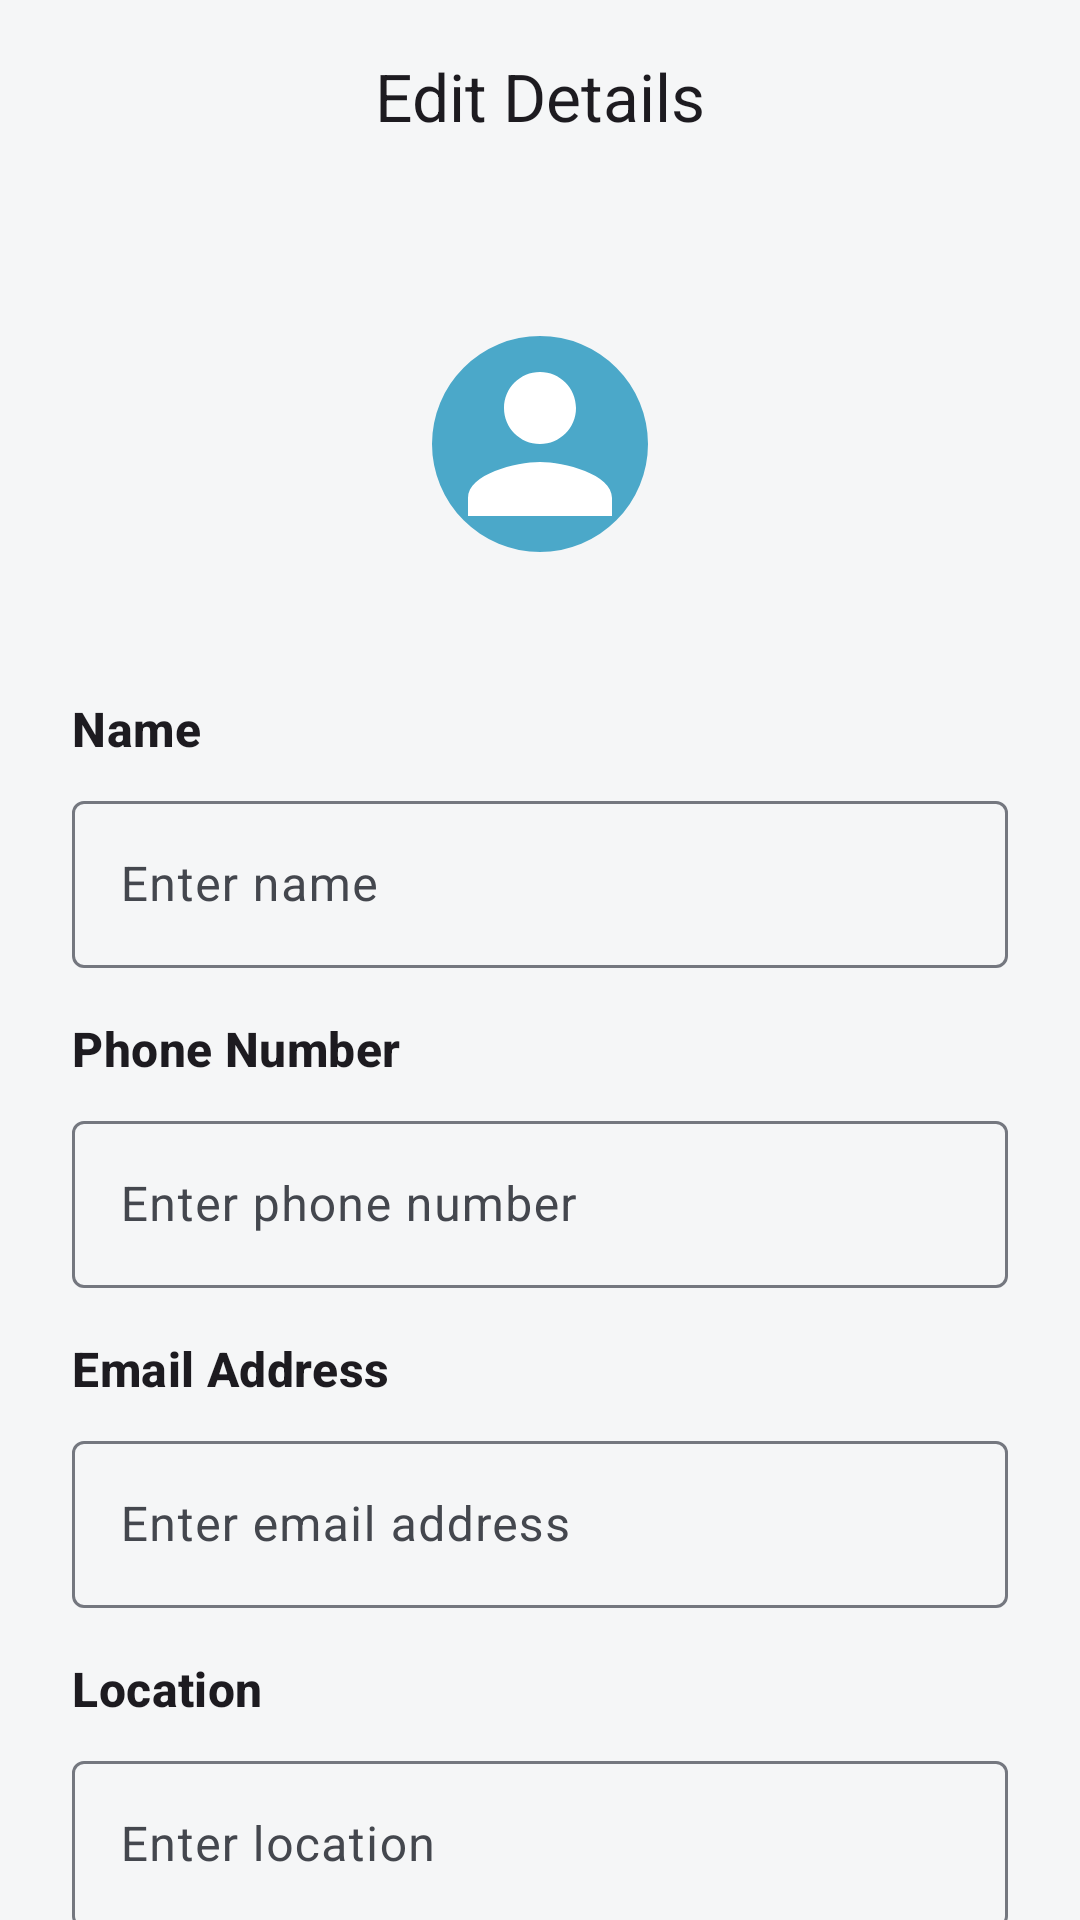

This screen was rendered from an Android layout file. Write that file and the resources it references.
<!-- AndroidManifest.xml: application theme Theme.LotteryApp -->
<!-- res/layout/activity_user_details.xml -->
<?xml version="1.0" encoding="utf-8"?>
<androidx.coordinatorlayout.widget.CoordinatorLayout xmlns:android="http://schemas.android.com/apk/res/android"
    xmlns:app="http://schemas.android.com/apk/res-auto"
    android:layout_width="match_parent"
    android:layout_height="match_parent"
    android:background="?attr/colorSurface"
    android:fitsSystemWindows="true">

    <com.google.android.material.appbar.AppBarLayout
        android:layout_width="match_parent"
        android:layout_height="wrap_content"
        android:background="?attr/colorSurface"
        app:elevation="0dp">

        <com.google.android.material.appbar.MaterialToolbar
            android:id="@+id/toolbar"
            android:layout_width="match_parent"
            android:layout_height="?attr/actionBarSize"
            app:navigationIcon="@drawable/ic_close"
            app:title="Edit Details"
            app:titleCentered="true" />

    </com.google.android.material.appbar.AppBarLayout>

    <androidx.core.widget.NestedScrollView
        android:layout_width="match_parent"
        android:layout_height="match_parent"
        app:layout_behavior="@string/appbar_scrolling_view_behavior">

        <LinearLayout
            android:layout_width="match_parent"
            android:layout_height="wrap_content"
            android:orientation="vertical"
            android:padding="24dp">

            <androidx.constraintlayout.widget.ConstraintLayout
                android:layout_width="match_parent"
                android:layout_height="wrap_content"
                android:layout_marginBottom="24dp">

                <com.google.android.material.imageview.ShapeableImageView
                    android:id="@+id/iv_profile_pic_large"
                    android:layout_width="120dp"
                    android:layout_height="120dp"
                    android:background="?attr/colorSecondaryContainer"
                    android:padding="24dp"
                    android:src="@drawable/ic_profile"
                    app:layout_constraintEnd_toEndOf="parent"
                    app:layout_constraintStart_toStartOf="parent"
                    app:layout_constraintTop_toTopOf="parent"
                    app:shapeAppearanceOverlay="@style/ShapeAppearance.Material3.Corner.Full"
                    app:tint="?attr/colorOnSecondaryContainer" />

                <com.google.android.material.button.MaterialButton
                    android:id="@+id/btn_delete_profile_pic"
                    android:layout_width="wrap_content"
                    android:layout_height="wrap_content"
                    android:layout_marginTop="8dp"
                    android:text="Delete Image"
                    android:textColor="@android:color/black"
                    android:visibility="gone"
                    app:backgroundTint="#FFB3B3"
                    app:cornerRadius="8dp"
                    app:layout_constraintEnd_toEndOf="parent"
                    app:layout_constraintStart_toStartOf="parent"
                    app:layout_constraintTop_toBottomOf="@id/iv_profile_pic_large" />

            </androidx.constraintlayout.widget.ConstraintLayout>

            <com.google.android.material.textview.MaterialTextView
                android:id="@+id/tv_device_id_label"
                android:layout_width="wrap_content"
                android:layout_height="wrap_content"
                android:text="Device ID"
                android:textAppearance="?attr/textAppearanceLabelLarge"
                android:textColor="?attr/colorOnSurfaceVariant"
                android:visibility="gone" />

            <com.google.android.material.textview.MaterialTextView
                android:id="@+id/tv_device_id"
                android:layout_width="wrap_content"
                android:layout_height="wrap_content"
                android:layout_marginBottom="16dp"
                android:textAppearance="?attr/textAppearanceBodySmall"
                android:textColor="?attr/colorOnSurfaceVariant"
                android:textIsSelectable="true"
                android:visibility="gone" />

            <com.google.android.material.textview.MaterialTextView
                android:layout_width="wrap_content"
                android:layout_height="wrap_content"
                android:text="Name"
                android:textAppearance="?attr/textAppearanceTitleMedium"
                android:textStyle="bold" />

            <com.google.android.material.textfield.TextInputLayout
                style="@style/Widget.Material3.TextInputLayout.OutlinedBox"
                android:layout_width="match_parent"
                android:layout_height="wrap_content"
                android:layout_marginTop="8dp">

                <com.google.android.material.textfield.TextInputEditText
                    android:id="@+id/et_name"
                    android:layout_width="match_parent"
                    android:layout_height="wrap_content"
                    android:hint="Enter name"
                    android:inputType="text"/>
            </com.google.android.material.textfield.TextInputLayout>

            <com.google.android.material.textview.MaterialTextView
                android:layout_width="wrap_content"
                android:layout_height="wrap_content"
                android:layout_marginTop="16dp"
                android:text="Phone Number"
                android:textAppearance="?attr/textAppearanceTitleMedium"
                android:textStyle="bold" />

            <com.google.android.material.textfield.TextInputLayout
                style="@style/Widget.Material3.TextInputLayout.OutlinedBox"
                android:layout_width="match_parent"
                android:layout_height="wrap_content"
                android:layout_marginTop="8dp">

                <com.google.android.material.textfield.TextInputEditText
                    android:id="@+id/et_phone"
                    android:layout_width="match_parent"
                    android:layout_height="wrap_content"
                    android:hint="Enter phone number"
                    android:inputType="phone" />
            </com.google.android.material.textfield.TextInputLayout>

            <com.google.android.material.textview.MaterialTextView
                android:layout_width="wrap_content"
                android:layout_height="wrap_content"
                android:layout_marginTop="16dp"
                android:text="Email Address"
                android:textAppearance="?attr/textAppearanceTitleMedium"
                android:textStyle="bold" />

            <com.google.android.material.textfield.TextInputLayout
                style="@style/Widget.Material3.TextInputLayout.OutlinedBox"
                android:layout_width="match_parent"
                android:layout_height="wrap_content"
                android:layout_marginTop="8dp">

                <com.google.android.material.textfield.TextInputEditText
                    android:id="@+id/et_email"
                    android:layout_width="match_parent"
                    android:layout_height="wrap_content"
                    android:hint="Enter email address"
                    android:inputType="textEmailAddress" />
            </com.google.android.material.textfield.TextInputLayout>

            <com.google.android.material.textview.MaterialTextView
                android:layout_width="wrap_content"
                android:layout_height="wrap_content"
                android:layout_marginTop="16dp"
                android:text="Location"
                android:textAppearance="?attr/textAppearanceTitleMedium"
                android:textStyle="bold" />

            <com.google.android.material.textfield.TextInputLayout
                style="@style/Widget.Material3.TextInputLayout.OutlinedBox"
                android:layout_width="match_parent"
                android:layout_height="wrap_content"
                android:layout_marginTop="8dp">

                <com.google.android.material.textfield.TextInputEditText
                    android:id="@+id/et_location"
                    android:layout_width="match_parent"
                    android:layout_height="wrap_content"
                    android:hint="Enter location" />
            </com.google.android.material.textfield.TextInputLayout>

            <com.google.android.material.button.MaterialButton
                android:id="@+id/btn_save_profile"
                android:layout_width="match_parent"
                android:layout_height="wrap_content"
                android:layout_marginTop="32dp"
                android:paddingVertical="12dp"
                android:text="Save"
                app:cornerRadius="12dp"
                android:textAllCaps="false" />

            <com.google.android.material.button.MaterialButton
                android:id="@+id/btn_userdel_profile"
                android:layout_width="match_parent"
                android:layout_height="wrap_content"
                android:layout_marginTop="12dp"
                android:paddingVertical="12dp"
                android:text="Delete Profile"
                android:textColor="@android:color/black"
                app:backgroundTint="#FFB3B3"
                app:cornerRadius="12dp"
                android:textAllCaps="false" />


            <com.google.android.material.button.MaterialButton
                android:id="@+id/btn_remove_profile"
                android:layout_width="match_parent"
                android:layout_height="wrap_content"
                android:layout_marginTop="12dp"
                android:paddingVertical="12dp"
                android:text="Remove Profile"
                android:textColor="@android:color/black"
                android:visibility="gone"
                app:backgroundTint="#FFB3B3"
                app:cornerRadius="12dp"
                android:textAllCaps="false" />

        </LinearLayout>
    </androidx.core.widget.NestedScrollView>

</androidx.coordinatorlayout.widget.CoordinatorLayout>
<!-- resources referenced by this layout -->
<resources>
  <!-- drawable ic_profile (drawable) -->
  <vector xmlns:android="http://schemas.android.com/apk/res/android"
      android:width="24dp"
      android:height="24dp"
      android:viewportWidth="24"
      android:viewportHeight="24"
      android:tint="?attr/colorControlNormal">
    <path
        android:fillColor="@android:color/white"
        android:pathData="M12,12c2.21,0 4,-1.79 4,-4s-1.79,-4 -4,-4 -4,1.79 -4,4 1.79,4 4,4zM12,14c-2.67,0 -8,1.34 -8,4v2h16v-2c0,-2.66 -5.33,-4 -8,-4z"/>
  </vector>
  <style name="Theme.LotteryApp" parent="Base.Theme.LotteryApp" />
  <style name="Base.Theme.LotteryApp" parent="Theme.Material3.DayNight.NoActionBar">
          <item name="colorPrimary">@color/charcoal</item>
          <item name="colorOnPrimary">@color/on_charcoal</item>
          <item name="colorPrimaryContainer">@color/blue_accent</item>
          <item name="colorOnPrimaryContainer">@color/on_blue</item>
          <item name="colorSecondary">@color/blue_accent</item>
          <item name="colorOnSecondary">@color/on_blue</item>
          <item name="colorSecondaryContainer">@color/blue_accent_light</item>
          <item name="colorOnSecondaryContainer">@color/on_blue</item>
          <item name="colorTertiary">@color/blue_accent</item>
          <item name="colorOnTertiary">@color/on_blue</item>
          <item name="colorTertiaryContainer">@color/charcoal_light</item>
          <item name="colorOnTertiaryContainer">@color/on_charcoal</item>
          <item name="colorSurface">@color/surface_light</item>
          <item name="colorOnSurface">@color/on_surface_light</item>
          <item name="colorSurfaceVariant">@color/surface_variant_light</item>
          <item name="colorOnSurfaceVariant">@color/on_surface_variant_light</item>
          <item name="colorOutline">@color/outline_light</item>
          <item name="colorOutlineVariant">@color/outline_variant_light</item>
      </style>
  <color name="charcoal">#FF2F3640</color>
  <color name="on_charcoal">#FFFFFFFF</color>
  <color name="blue_accent">#FF2C87A8</color>
  <color name="on_blue">#FFFFFFFF</color>
  <color name="blue_accent_light">#FF4BA8C9</color>
  <color name="charcoal_light">#FF565656</color>
  <color name="surface_light">#FFF5F6F7</color>
  <color name="on_surface_light">#FF1A1C1E</color>
  <color name="surface_variant_light">#FFE8EAED</color>
  <color name="on_surface_variant_light">#FF44474E</color>
  <color name="outline_light">#FF74777F</color>
  <color name="outline_variant_light">#FFC4C6CF</color>
</resources>
